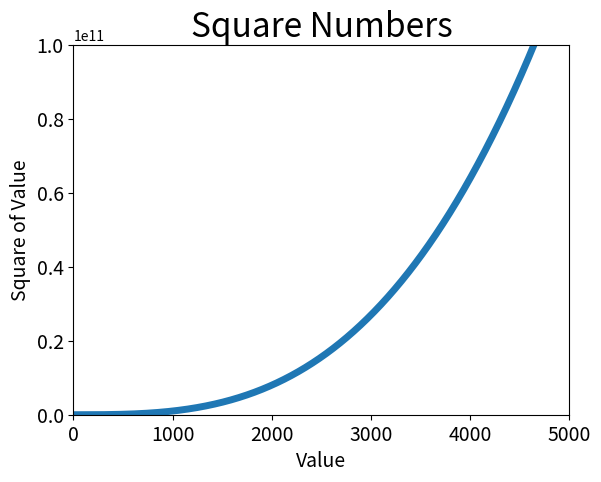

The script that saved this image:
#!/usr/bin/env python3
# -*- coding: utf-8 -*-
"""
Created on Mon Mar  3 18:29:56 2025

[redacted]
"""

# Importa a biblioteca matplotlib para criação de gráficos
import matplotlib.pyplot as plt

# Lista de valores do eixo x
input_values = []
i=0
while i < 5000:
    i = i + 1
    input_values.append(i)
    #print(i)
# Cria uma lista de números ao cubo
# Lista de valores do eixo y
cubos = []

for value in input_values:
    cubo = value**3
    cubos.append(cubo)
    print(cubo)

# Plotagem

# Cria um gráfico de linha com a lista de números quadrados
plt.plot(input_values,cubos,linewidth=5)
# Especifica o intervalo dos eixos
plt.axis([0,5000,0,1e11])

# Define o título do gráfico
plt.title("Square Numbers", fontsize=24)
# Define o rótulo do eixo x
plt.xlabel("Value", fontsize=14)
# Define o rótulo do eixo y
plt.ylabel("Square of Value", fontsize=14)

# Define o tamanho dos rótulos dos eixos
plt.tick_params(axis='both', labelsize=14)

# Exibe o gráfico criado
plt.show()

# Salva o gráfico de maneira automática
# Argumentos: nome do gráfico e remove espaços em branco
plt.savefig("plot_cubos.png", bbox_inches='tight')